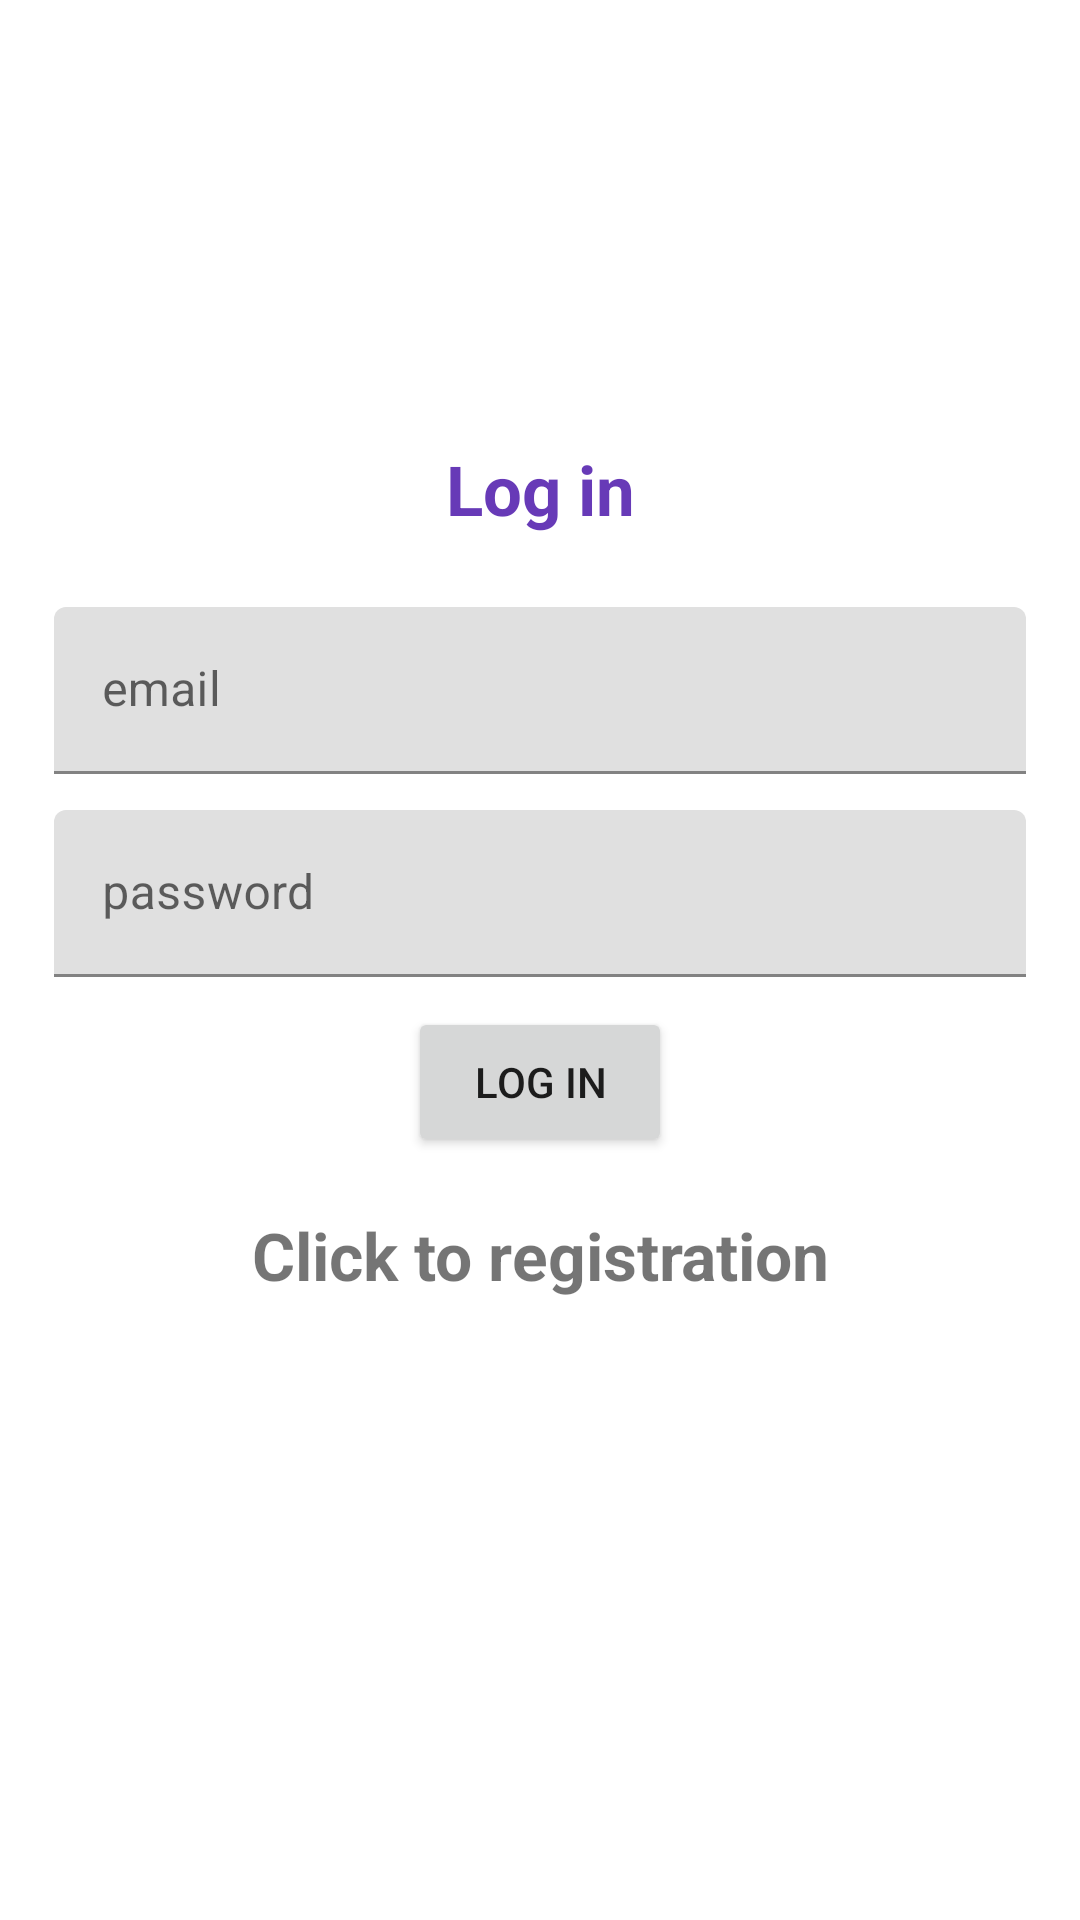

Reconstruct the res/layout file that produces this screen, plus the resources it refers to.
<!-- AndroidManifest.xml: application theme Theme.Baitur -->
<!-- res/layout/fragment_login.xml -->
<?xml version="1.0" encoding="utf-8"?>
<LinearLayout xmlns:android="http://schemas.android.com/apk/res/android"
              xmlns:tools="http://schemas.android.com/tools" android:layout_width="match_parent"
              android:layout_height="match_parent" tools:context=".auth.LoginFragment"
              android:orientation="vertical" android:gravity="center"
              android:padding="18dp">
    <TextView android:layout_width="match_parent"
              android:layout_height="wrap_content" android:text="Log in"
              android:textSize="23sp" android:textStyle="bold"
              android:textColor="#673AB7" android:textAlignment="center"
              android:layout_marginBottom="12dp"/>
    <com.google.android.material.textfield.TextInputLayout
            android:layout_width="match_parent" android:layout_height="wrap_content"
            android:gravity="center" android:layout_marginTop="12dp">
        <com.google.android.material.textfield.TextInputEditText android:id="@+id/email"
                                                                 android:layout_width="match_parent"
                                                                 android:layout_height="wrap_content"
                                                                 android:hint="email"/>
    </com.google.android.material.textfield.TextInputLayout>
    <com.google.android.material.textfield.TextInputLayout android:layout_width="match_parent"
                                                           android:layout_height="wrap_content" android:gravity="center"
                                                           android:layout_marginTop="12dp">
        <com.google.android.material.textfield.TextInputEditText
                android:id="@+id/password" android:layout_width="match_parent"
                android:layout_height="wrap_content" android:hint="password"/>
    </com.google.android.material.textfield.TextInputLayout>
    <ProgressBar android:id="@+id/progress_bar"
                 android:layout_width="wrap_content" android:layout_height="wrap_content"
                 android:visibility="gone"/>
    <Button
            android:id="@+id/btn_login" android:layout_width="wrap_content"
            android:layout_height="50dp" android:text="Log in"
            android:layout_marginTop="10dp"/>
    <TextView
            android:id="@+id/btn_to_registration" android:layout_width="wrap_content"
            android:layout_height="wrap_content"
            android:textAlignment="center" android:textStyle="bold"
            android:textSize="22dp" android:layout_marginTop="12dp"
            android:text="Click to registration" android:padding="6dp"/>
    <TextView
            android:id="@+id/text_error" android:layout_width="wrap_content"
            android:layout_height="wrap_content" android:textAlignment="center"
            android:textStyle="bold" android:textSize="22dp"
            android:layout_marginTop="12dp" android:padding="6dp"/>
</LinearLayout>
<!-- resources referenced by this layout -->
<resources>
  <style name="Theme.Baitur" parent="Theme.MaterialComponents.DayNight.DarkActionBar">
          
          <item name="colorPrimary">@color/purple_500</item>
          <item name="colorPrimaryVariant">@color/purple_700</item>
          <item name="colorOnPrimary">@color/white</item>
          
          <item name="colorSecondary">@color/teal_200</item>
          <item name="colorSecondaryVariant">@color/teal_700</item>
          <item name="colorOnSecondary">@color/black</item>
          
          <item name="android:statusBarColor">?attr/colorPrimaryVariant</item>
          
      </style>
  <!-- not gathered from this repository: default colours our renderer supplied (Android Studio template values) -->
  <color name="purple_500">#FF6200EE</color>
  <color name="purple_700">#FF3700B3</color>
  <color name="teal_200">#FF03DAC5</color>
  <color name="teal_700">#FF018786</color>
  <color name="black">#FF000000</color>
  <color name="white">#FFFFFFFF</color>
</resources>
